Run: headless pygame with SDL's dummy video driver; simulated clock (each Clock.tick advances the game by its frame time, no real sleeping); random seed 0; keys injected as events and as key.get_pressed() state; no mouse input.
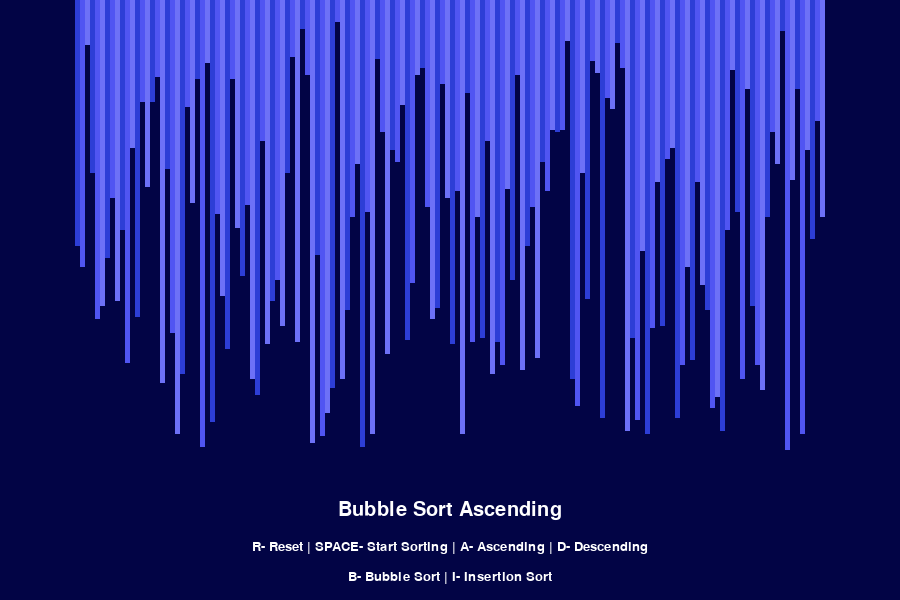
Frame 1 of 4 · flips 1–60 · no input
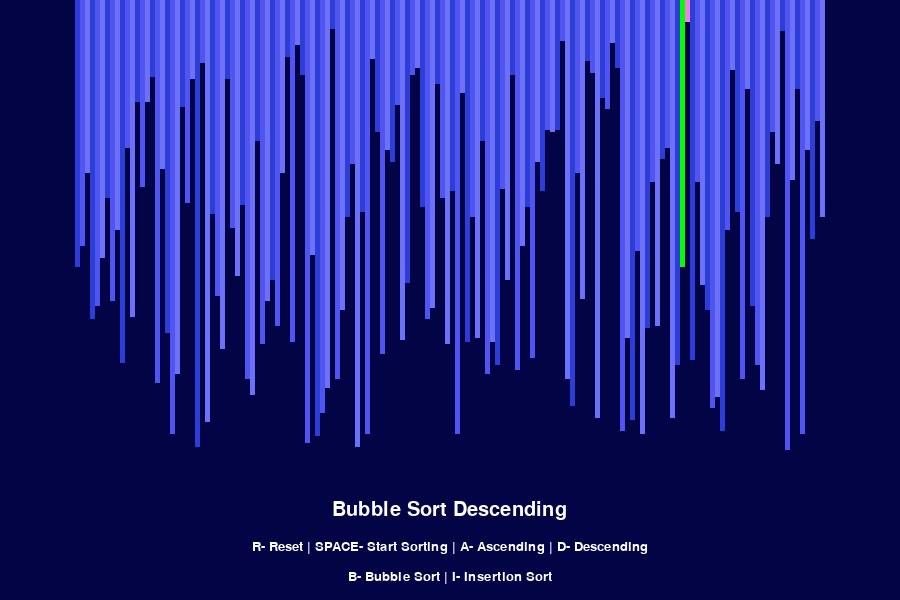
Frame 2 of 4 · flips 61–180 · tapped SPACE, RETURN · held RIGHT (→), D
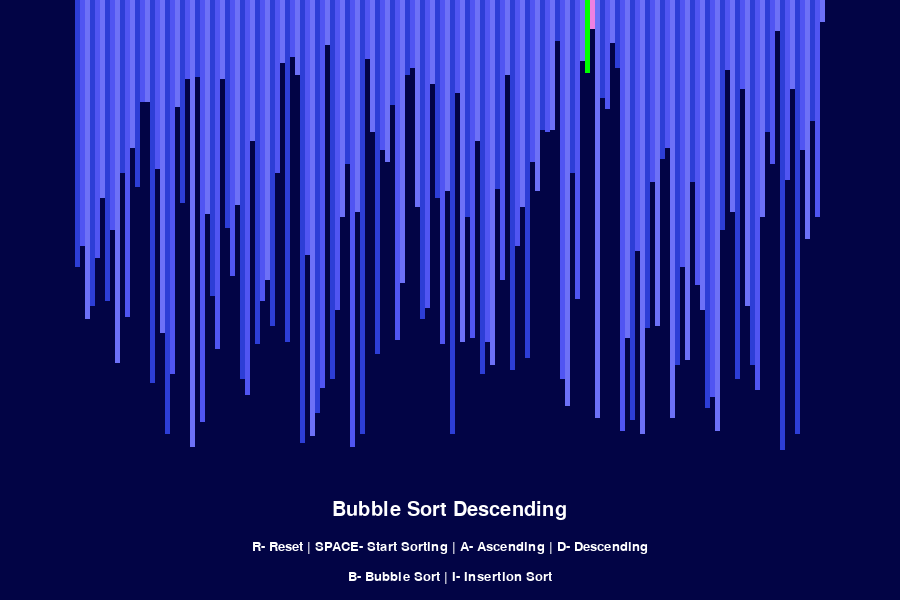
Frame 3 of 4 · flips 181–300 · held DOWN (↓), S
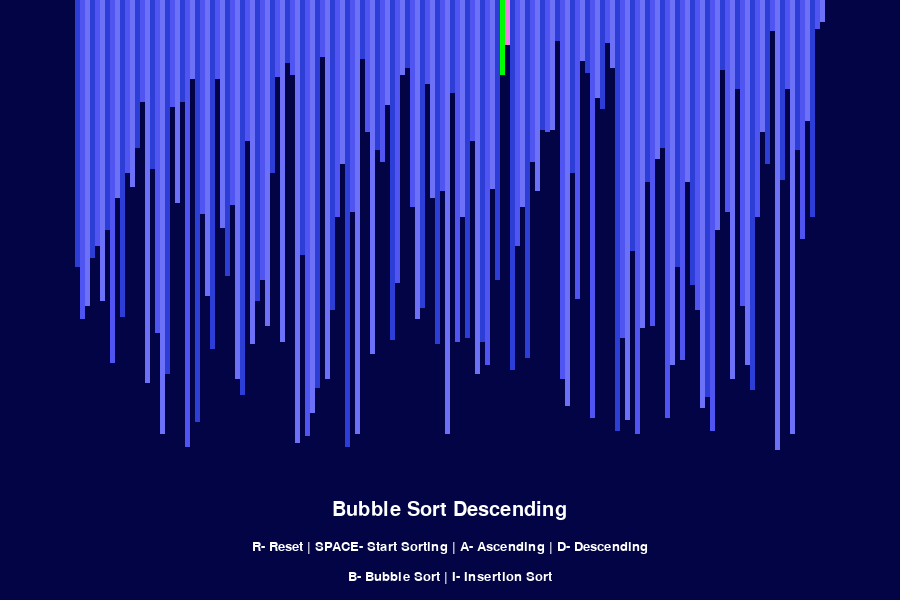
Frame 4 of 4 · flips 301–420 · held LEFT (←), A, UP (↑), W

The pygame program that drew these frames:

import pygame
import random
import math

pygame.init()

class Informations:
    BLACK = (0, 0, 0)
    WHITE = (255, 255, 255)
    RED = (240, 129, 225)
    GREEN = (0, 255, 0)
    X_PADDING = 100
    Y_PADDING_BOTTOM = 100
    FONT = pygame.font.SysFont('dejavusans', 20)
    LARGE_FONT = pygame.font.SysFont('dejavusans', 30)
    BACKGROUND_COLOR = (2, 4, 69)
    GREYS = (
        (45, 62, 214),
        (80, 85, 242),
        (109, 113, 247),
    )
    
    def __init__(self, starting_list, width=900, height=600):
        self.width = width
        self.height = height
        self.set_starting_list(starting_list)
        self.window = pygame.display.set_mode((width, height))
        pygame.display.set_caption("Sorting Algorithms Visualization")
        
    def set_starting_list(self, starting_list):
        self.starting_list = starting_list
        self.min = min(starting_list)
        self.max = max(starting_list)
        self.bar_width = math.floor((self.width - self.X_PADDING) / len(starting_list))
        self.bar_height = math.floor((self.height - self.Y_PADDING_BOTTOM) / self.max)
        
        self.x_start = self.X_PADDING / 2

def draw_list(infos, color_position={}, clear_bg=False):
    _list =infos.starting_list
    x_start = (infos.width - (infos.bar_width * len(_list))) / 2
    if clear_bg:
        clear_rect = (infos.X_PADDING / 2, 0, infos.width, 450)
        pygame.draw.rect(infos.window, infos.BACKGROUND_COLOR, clear_rect)
        
    for i, val in enumerate(_list):
        x = x_start + i * infos.bar_width
        y = (val * 450) / infos.max
        
        color = infos.GREYS[i % 3]
        if i in color_position:
            color = color_position[i]
            
        pygame.draw.rect(infos.window, color, (x, 0, infos.bar_width, y))
        
    if clear_bg:
        pygame.display.update()
              

def draw(infos, sorting_algorithm_name, ascending):
    infos.window.fill(infos.BACKGROUND_COLOR)
    algorithm_info = infos.LARGE_FONT.render(f"{sorting_algorithm_name} {'Ascending' if ascending else 'Descending'}", 1, infos.WHITE)
    infos.window.blit(algorithm_info, (infos.width / 2 - algorithm_info.get_width() / 2, infos.height - 100 ))
    
    texts = infos.FONT.render("R- Reset | SPACE- Start Sorting | A- Ascending | D- Descending", 1, infos.WHITE)
    infos.window.blit(texts, (infos.width / 2 - texts.get_width() / 2, infos.height - 60 ))
    
    sortings = infos.FONT.render("B- Bubble Sort | I- Insertion Sort", 1, infos.WHITE)
    infos.window.blit(sortings, (infos.width / 2 - sortings.get_width() / 2, infos.height - 30 ))
    draw_list(infos)
    pygame.display.update() 


def generate_starting_list(n, min_val, max_val):
    return [random.randint(min_val, max_val) for _ in range(n)]


def bubble_sort(infos, ascending=True):
    _list = infos.starting_list
    for i in range(len(_list) - 1):
        for j in range(len(_list) - 1 - i):
            num1, num2 = _list[j], _list[ j + 1 ]
            if (num1 > num2 and ascending) or (num1 < num2 and not ascending):
                _list[j], _list[ j + 1 ] = _list[ j + 1 ], _list[j]
                color_position = {j: infos.GREEN, j+1:infos.RED}
                draw_list(infos, color_position=color_position, clear_bg=True )
                yield True
                
    return _list

def insertion_sort(infos, ascending=True):
    _list = infos.starting_list
    for i in range(len(_list)):
        current = _list[i]
        while True:
            # get the two conditions
            ascending_sort = i > 0 and _list[i -1 ] > current and ascending
            descending_sort = i > 0 and _list[i -1 ] < current and not ascending
            if not ascending_sort and not descending_sort:
                break
            
            _list[i] = _list[i - 1]
            i = i - 1
            _list[i] = current
            color_position = {i: infos.GREEN, i-1:infos.RED}
            draw_list(infos, color_position=color_position, clear_bg=True )
            yield True
            
    return _list
    
def main():
    run, sorting, ascending = True, False, True
    n, _min, _max =150, 10, 200
    _list = generate_starting_list(n, _min, _max)
    infos = Informations(_list)
    sorting_algorithm_name = "Bubble Sort"
    sorting_algorithm = bubble_sort
    sorting_algorithm_generator = None
    while run:
        if sorting:
            try:
                next(sorting_algorithm_generator)
            except StopIteration:
                sorting = False
        else:           
            draw(infos, sorting_algorithm_name, ascending)
        
        for event in pygame.event.get():
            if event.type == pygame.QUIT:
                run = False
            
            if event.type != pygame.KEYDOWN:
                continue
            
            if event.key == pygame.K_r:
                sorting = False
                new_list = generate_starting_list(n, _min, _max)
                infos.set_starting_list(new_list)
                
            elif event.key == pygame.K_d and not sorting:
                ascending = False
                draw(infos, sorting_algorithm_name, ascending)

            elif event.key == pygame.K_a and not sorting:
                ascending = True
                draw(infos, sorting_algorithm_name, ascending)

            elif event.key == pygame.K_SPACE and not sorting:
                sorting = True
                sorting_algorithm_generator = sorting_algorithm(infos, ascending)
                
            elif event.key == pygame.K_i and not sorting:
                sorting_algorithm, sorting_algorithm_name = insertion_sort, "Insertion Sort"
                draw(infos, sorting_algorithm_name, ascending)

            elif event.key == pygame.K_b and not sorting:
                sorting_algorithm, sorting_algorithm_name = bubble_sort, "Bubble Sort"
                draw(infos, sorting_algorithm_name, ascending)
                
    pygame.quit()
    
    
if __name__ == '__main__':
    main()
